Run: headless pygame with SDL's dummy video driver; simulated clock (each Clock.tick advances the game by its frame time, no real sleeping); random seed 0; keys injected as events and as key.get_pressed() state; no mouse input.
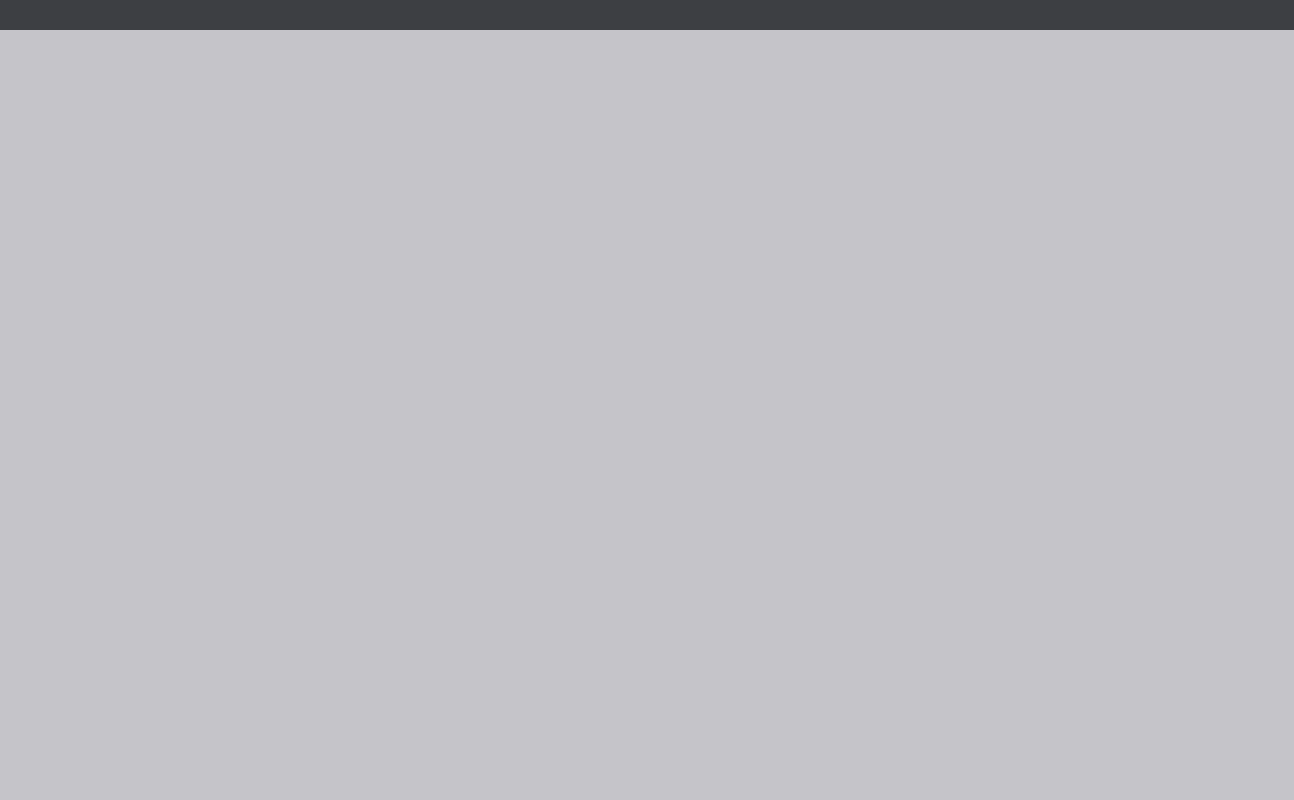
Frame 1 of 4 · flips 1–60 · no input
Frame 2 of 4 · flips 61–180 · tapped SPACE, RETURN · held RIGHT (→), D · screen unchanged from frame 1, image omitted
Frame 3 of 4 · flips 181–300 · held DOWN (↓), S · screen unchanged from frame 2, image omitted
Frame 4 of 4 · flips 301–420 · held LEFT (←), A, UP (↑), W · screen unchanged from frame 3, image omitted

The pygame program that drew these frames:

import pygame as pg

# Initialization
pg.init()

# Window settings
WIDTH, HEIGHT = int(800*1.618), 800
window = pg.display.set_mode((WIDTH, HEIGHT))
pg.display.set_caption("ASTEROID")

# Colors
GRAY_1 = (197, 196, 201)
GRAY_2 = (61, 63, 67)

# Update
running = True

while running:

    current_time = pg.time.get_ticks()

    for event in pg.event.get():
        if event.type == pg.QUIT:
            running = False

    # Draw
    window.fill(GRAY_1)

    # Navbar
    pg.draw.rect(window, GRAY_2, (0, 0, WIDTH, 30))

    pg.display.update()

pg.quit()
